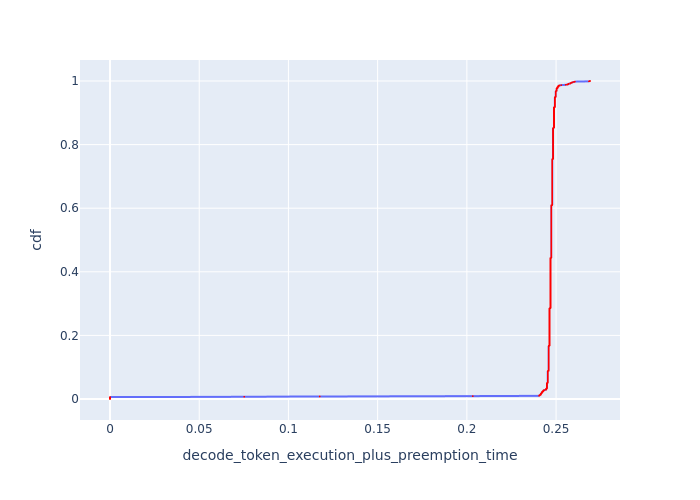

Data behind this chart, as committed beside it:
cdf, decode_token_execution_plus_preemption_t…
0.0, 0.0
0.001, 0.0
0.002, 0.0
0.003, 0.0
0.004, 0.0
0.005, 0.0
0.006, 0.0
0.007, 0.07525
0.008, 0.1175
0.009, 0.2033
0.01, 0.2405
0.011, 0.2405
0.012, 0.241
0.013, 0.241
0.014, 0.2415
0.015, 0.2415
0.016, 0.2415
0.017, 0.2415
0.018, 0.242
0.019, 0.242
0.02, 0.242
0.021, 0.242
0.022, 0.2424
0.023, 0.2424
0.024, 0.2424
0.025, 0.2429
0.026, 0.2429
0.027, 0.2429
0.028, 0.2434
0.029, 0.2444
0.03, 0.2444
0.031, 0.2444
0.032, 0.2444
0.033, 0.2449
0.034, 0.2449
0.035, 0.2449
0.036, 0.2449
0.037, 0.2449
0.038, 0.2449
0.039, 0.2449
0.04, 0.2449
0.041, 0.2449
0.042, 0.2449
0.043, 0.2449
0.044, 0.2449
0.045, 0.2449
0.046, 0.2449
0.047, 0.2449
0.048, 0.2449
0.049, 0.2449
0.05, 0.2449
0.051, 0.2454
0.052, 0.2454
0.053, 0.2454
0.054, 0.2454
0.055, 0.2454
0.056, 0.2454
0.057, 0.2454
0.058, 0.2454
0.059, 0.2454
... 941 more rows
